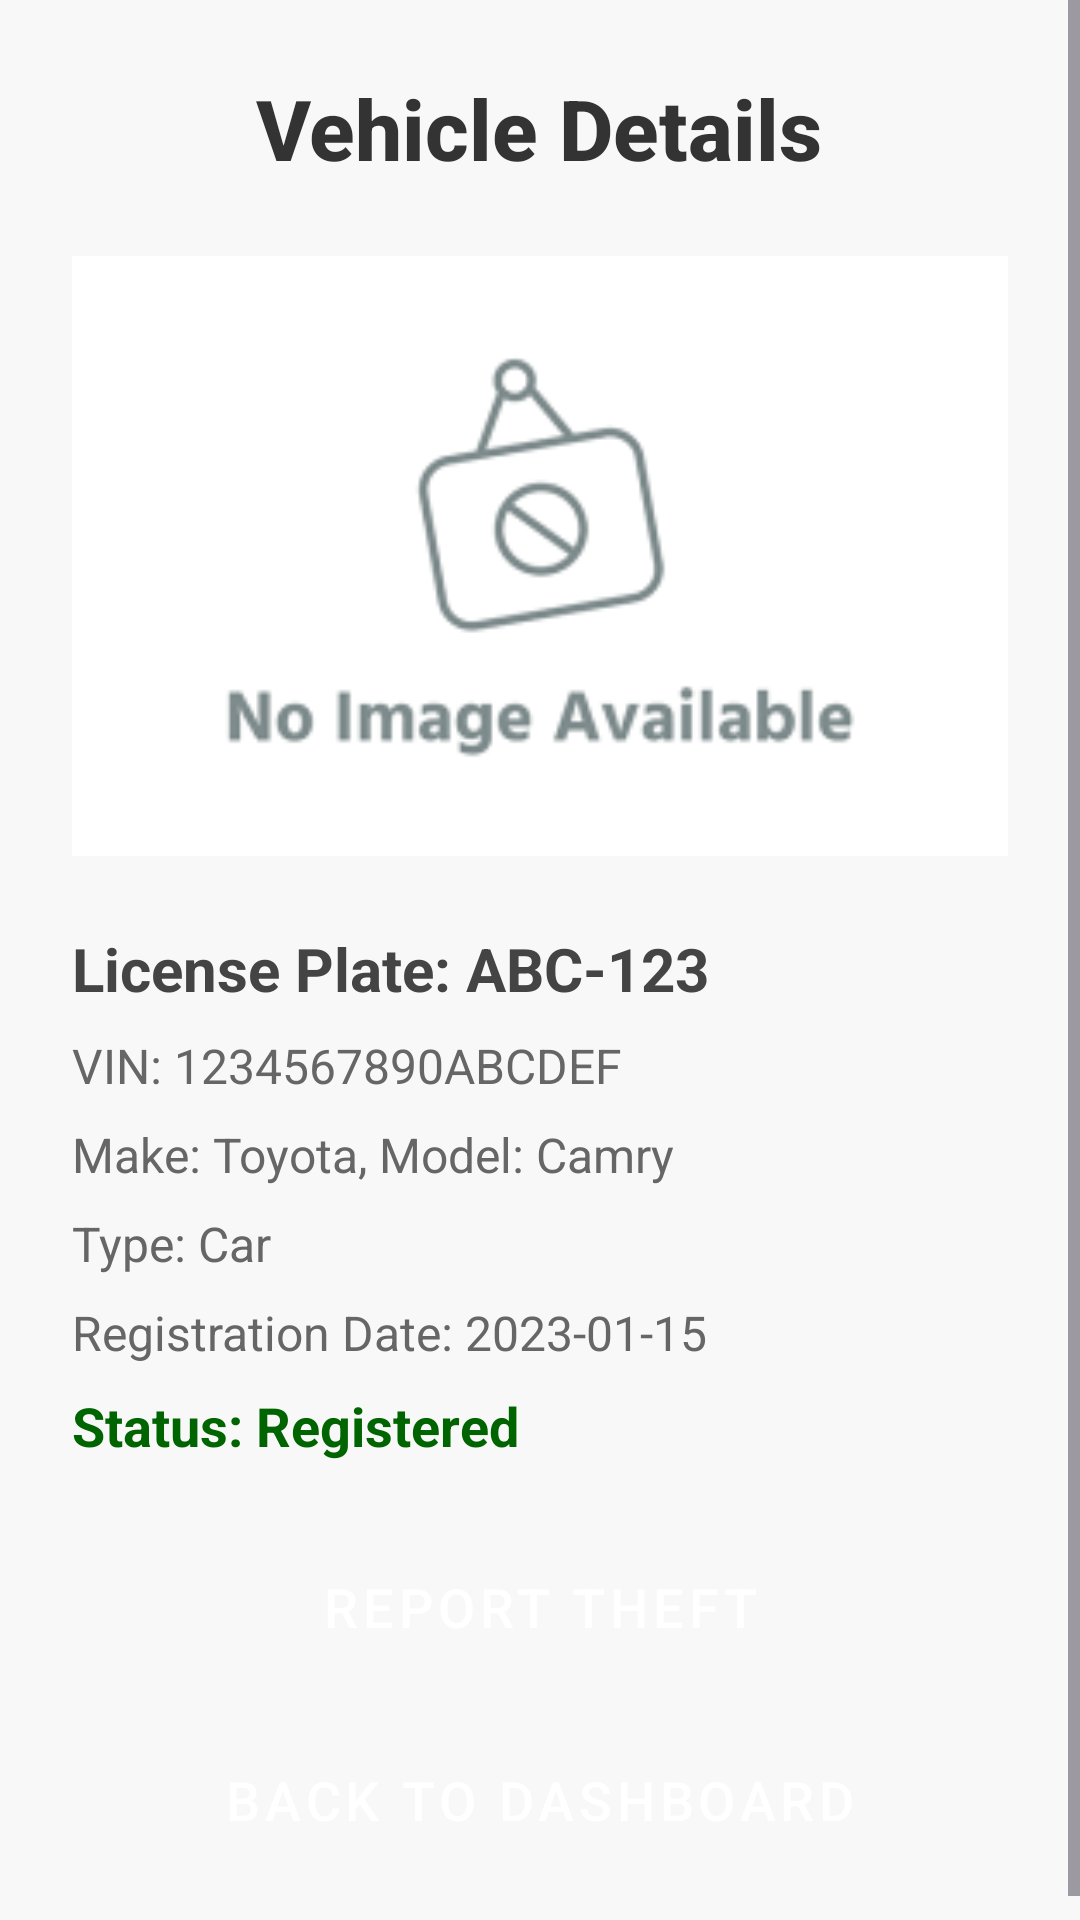

Write the Android layout XML for this screen, with the resource values it uses.
<!-- AndroidManifest.xml: application theme Theme.TinaGo -->
<!-- res/layout/activity_vehicle_details.xml -->
<?xml version="1.0" encoding="utf-8"?>
<ScrollView xmlns:android="http://schemas.android.com/apk/res/android"
    xmlns:app="http://schemas.android.com/apk/res-auto"
    xmlns:tools="http://schemas.android.com/tools"
    android:layout_width="match_parent"
    android:layout_height="match_parent"
    android:background="#F8F8F8"
    tools:context=".VehicleDetailsActivity">

    <LinearLayout
        android:layout_width="match_parent"
        android:layout_height="wrap_content"
        android:orientation="vertical"
        android:padding="24dp">

        <TextView
            android:layout_width="wrap_content"
            android:layout_height="wrap_content"
            android:text="Vehicle Details"
            android:textSize="28sp"
            android:textStyle="bold"
            android:textColor="#333333"
            android:layout_marginBottom="24dp"
            android:fontFamily="sans-serif-medium"
            android:layout_gravity="center_horizontal"/>

        <ImageView
            android:id="@+id/imageViewVehicle"
            android:layout_width="match_parent"
            android:layout_height="200dp"
            android:scaleType="centerCrop"
            android:layout_marginBottom="24dp"
            android:background="#E0E0E0"
            android:contentDescription="Vehicle Image"
            android:src="@drawable/img" /> 

        <TextView
            android:id="@+id/textViewLicensePlate"
            android:layout_width="match_parent"
            android:layout_height="wrap_content"
            android:text="License Plate: ABC-123"
            android:textSize="20sp"
            android:textStyle="bold"
            android:textColor="#444444"
            android:layout_marginBottom="8dp"/>

        <TextView
            android:id="@+id/textViewVIN"
            android:layout_width="match_parent"
            android:layout_height="wrap_content"
            android:text="VIN: 1234567890ABCDEF"
            android:textSize="16sp"
            android:textColor="#666666"
            android:layout_marginBottom="8dp"/>

        <TextView
            android:id="@+id/textViewMakeModel"
            android:layout_width="match_parent"
            android:layout_height="wrap_content"
            android:text="Make: Toyota, Model: Camry"
            android:textSize="16sp"
            android:textColor="#666666"
            android:layout_marginBottom="8dp"/>

        <TextView
            android:id="@+id/textViewType"
            android:layout_width="match_parent"
            android:layout_height="wrap_content"
            android:text="Type: Car"
            android:textSize="16sp"
            android:textColor="#666666"
            android:layout_marginBottom="8dp"/>

        <TextView
            android:id="@+id/textViewRegistrationDate"
            android:layout_width="match_parent"
            android:layout_height="wrap_content"
            android:text="Registration Date: 2023-01-15"
            android:textSize="16sp"
            android:textColor="#666666"
            android:layout_marginBottom="8dp"/>

        <TextView
            android:id="@+id/textViewCurrentStatus"
            android:layout_width="match_parent"
            android:layout_height="wrap_content"
            android:text="Status: Registered"
            android:textSize="18sp"
            android:textStyle="bold"
            android:textColor="#006400"
            android:layout_marginBottom="24dp"/>

        <TextView
            android:id="@+id/textViewReportDetails"
            android:layout_width="match_parent"
            android:layout_height="wrap_content"
            android:text="Theft Report Details:"
            android:textSize="20sp"
            android:textStyle="bold"
            android:textColor="#333333"
            android:layout_marginBottom="16dp"
            android:visibility="gone"/> 

        <TextView
            android:id="@+id/textViewTheftDate"
            android:layout_width="match_parent"
            android:layout_height="wrap_content"
            android:text="Theft Date: 2023-03-10"
            android:textSize="16sp"
            android:textColor="#666666"
            android:layout_marginBottom="8dp"
            android:visibility="gone"/>

        <TextView
            android:id="@+id/textViewTheftLocation"
            android:layout_width="match_parent"
            android:layout_height="wrap_content"
            android:text="Theft Location: Downtown, Main St"
            android:textSize="16sp"
            android:textColor="#666666"
            android:layout_marginBottom="8dp"
            android:visibility="gone"/>

        <TextView
            android:id="@+id/textViewDescription"
            android:layout_width="match_parent"
            android:layout_height="wrap_content"
            android:text="Description: Vehicle was parked on the street and was gone in the morning."
            android:textSize="16sp"
            android:textColor="#666666"
            android:layout_marginBottom="24dp"
            android:visibility="gone"/>

        <Button
            android:id="@+id/buttonReportTheft"
            android:layout_width="match_parent"
            android:layout_height="wrap_content"
            android:text="Report Theft"
            android:backgroundTint="@color/design_default_color_error"
            android:textColor="@android:color/white"
            android:padding="12dp"
            android:textSize="18sp"
            android:layout_marginBottom="16dp"
            style="@style/Widget.MaterialComponents.Button.UnelevatedButton"
            app:cornerRadius="8dp"/>

        <Button
            android:id="@+id/buttonMarkAsRecovered"
            android:layout_width="match_parent"
            android:layout_height="wrap_content"
            android:text="@string/mark_as_recovered"
            android:backgroundTint="@android:color/holo_green_dark"
            android:textColor="@android:color/white"
            android:padding="12dp"
            android:textSize="18sp"
            android:layout_marginBottom="16dp"
            android:visibility="gone"
            style="@style/Widget.MaterialComponents.Button.UnelevatedButton"
            app:cornerRadius="8dp"/>

        <Button
            android:id="@+id/buttonBack"
            android:layout_width="match_parent"
            android:layout_height="wrap_content"
            android:text="Back to Dashboard"
            android:backgroundTint="@android:color/darker_gray"
            android:textColor="@android:color/white"
            android:padding="12dp"
            android:textSize="18sp"
            style="@style/Widget.MaterialComponents.Button.TextButton"
            app:cornerRadius="8dp"/>

    </LinearLayout>
</ScrollView>
<!-- resources referenced by this layout -->
<resources>
  <color name="design_default_color_error">#B00020</color>
  <!-- drawable img: png bitmap (drawable, 4781 bytes) -->
  <string name="mark_as_recovered">Mark As Recovered</string>
  <style name="Theme.TinaGo" parent="Base.Theme.TinaGo" />
  <style name="Base.Theme.TinaGo" parent="Theme.Material3.DayNight.NoActionBar">
          
          
      </style>
</resources>
